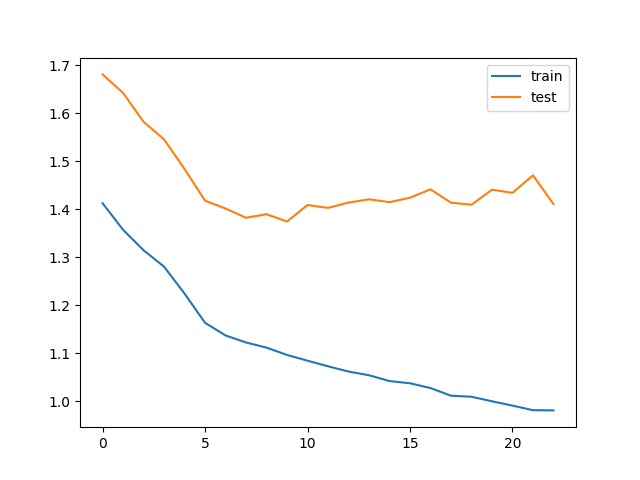

The table this chart was drawn from, first rows:
train_loss, test_loss, save
1.413, 1.681, V
1.357, 1.642, V
1.315, 1.582, V
1.281, 1.546, V
1.224, 1.484, V
1.164, 1.418, V
1.137, 1.402, V
1.123, 1.382, V
1.112, 1.39, 
1.097, 1.375, V
1.085, 1.409, 
1.073, 1.403, 
1.062, 1.414, 
1.054, 1.421, 
1.042, 1.415, 
1.038, 1.424, 
1.028, 1.442, 
1.012, 1.414, 
1.01, 1.41, 
1, 1.441, 
0.9912, 1.434, 
0.9816, 1.471, 
0.9812, 1.411, 
